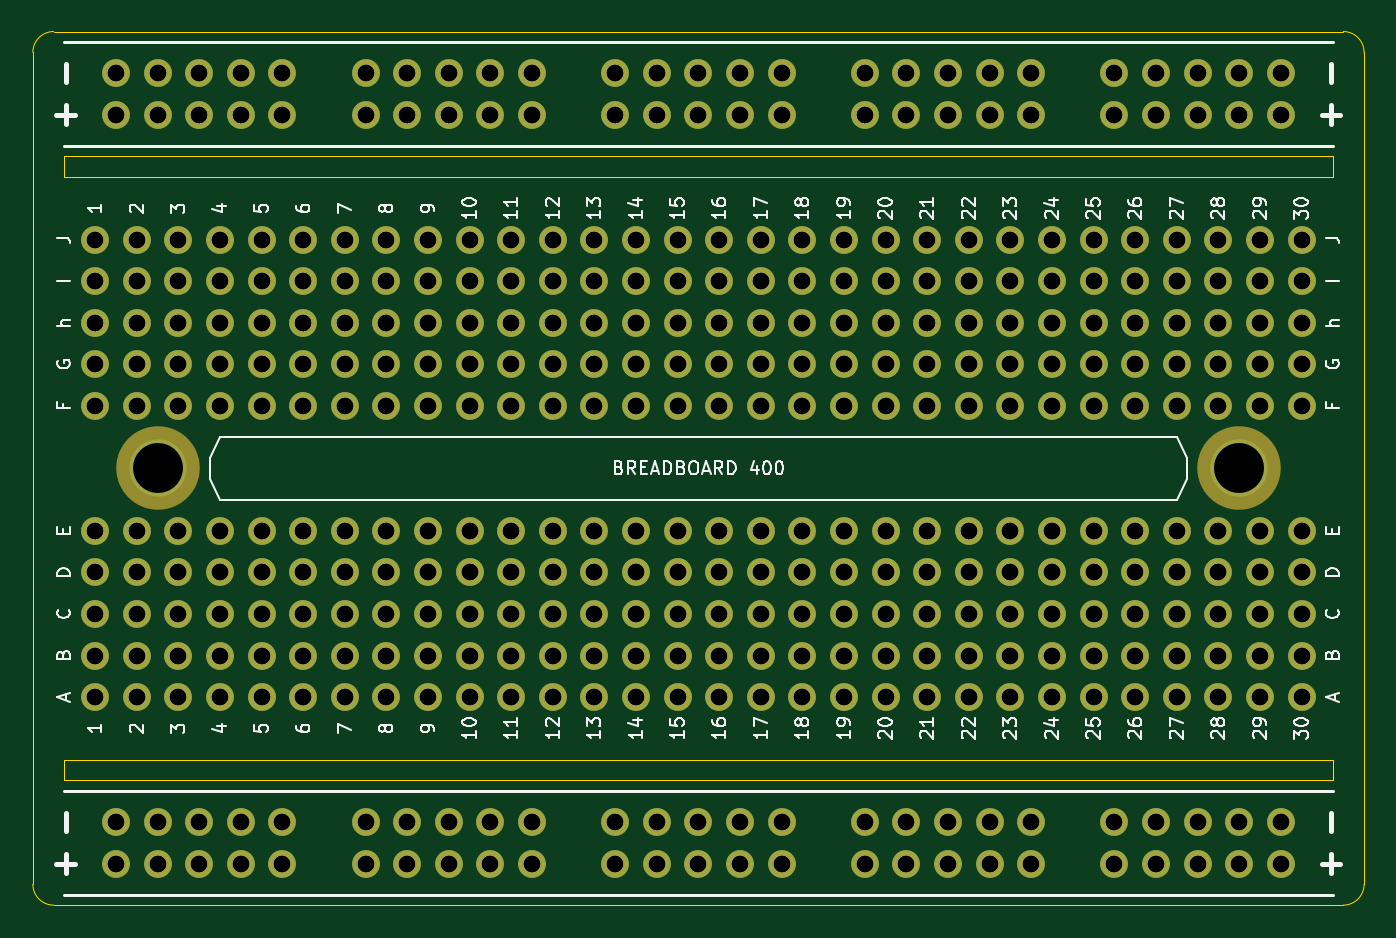
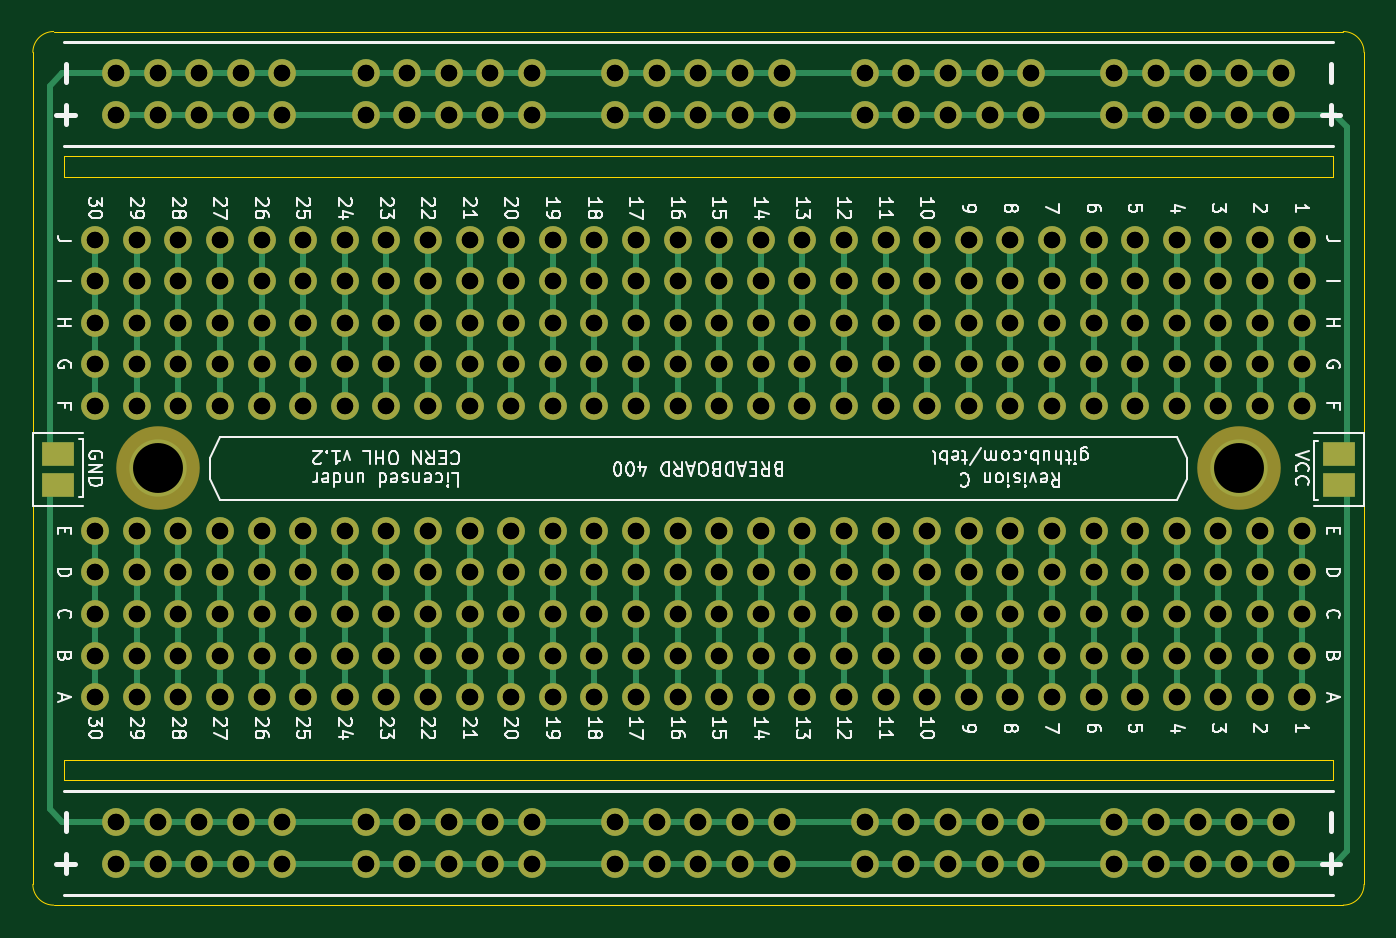
Circuit board: 12 layer files. Board 81.3 x 53.3 mm.
- bottom_copper: Breadboard 400-B_Cu.gbl (28828 bytes)
- bottom_mask: Breadboard 400-B_Mask.gbs (10843 bytes)
- paste: Breadboard 400-B_Paste.gbp (632 bytes)
- bottom_silk: Breadboard 400-B_SilkS.gbo (58552 bytes)
- outline: Breadboard 400-Edge_Cuts.gm1 (1381 bytes)
- top_copper: Breadboard 400-F_Cu.gtl (10803 bytes)
- top_mask: Breadboard 400-F_Mask.gts (10707 bytes)
- paste: Breadboard 400-F_Paste.gtp (496 bytes)
- top_silk: Breadboard 400-F_SilkS.gto (44111 bytes)
- drill: Breadboard 400-NPTH.drl (70 bytes)
- drill: Breadboard 400-PTH.drl (5642 bytes)
- drill: Breadboard 400.drl (5902 bytes)

=== bottom_copper: Breadboard 400-B_Cu.gbl (28828 bytes, source omitted) ===
=== bottom_mask: Breadboard 400-B_Mask.gbs (10843 bytes, source omitted) ===
=== paste: Breadboard 400-B_Paste.gbp ===
G04 #@! TF.GenerationSoftware,KiCad,Pcbnew,(5.1.8)-1*
G04 #@! TF.CreationDate,2021-02-07T23:28:03+01:00*
G04 #@! TF.ProjectId,Breadboard 400,42726561-6462-46f6-9172-64203430302e,rev?*
G04 #@! TF.SameCoordinates,Original*
G04 #@! TF.FileFunction,Paste,Bot*
G04 #@! TF.FilePolarity,Positive*
%FSLAX46Y46*%
G04 Gerber Fmt 4.6, Leading zero omitted, Abs format (unit mm)*
G04 Created by KiCad (PCBNEW (5.1.8)-1) date 2021-02-07 23:28:03*
%MOMM*%
%LPD*%
G01*
G04 APERTURE LIST*
%ADD10R,2.000000X1.500000*%
G04 APERTURE END LIST*
D10*
X84074000Y-96266000D03*
X84074000Y-94361000D03*
X162306000Y-96266000D03*
X162306000Y-94361000D03*
M02*

=== bottom_silk: Breadboard 400-B_SilkS.gbo (58552 bytes, source omitted) ===
=== outline: Breadboard 400-Edge_Cuts.gm1 ===
G04 #@! TF.GenerationSoftware,KiCad,Pcbnew,(5.1.5)-3*
G04 #@! TF.CreationDate,2020-11-06T20:31:39+01:00*
G04 #@! TF.ProjectId,Breadboard 400,42726561-6462-46f6-9172-64203430302e,rev?*
G04 #@! TF.SameCoordinates,Original*
G04 #@! TF.FileFunction,Profile,NP*
%FSLAX46Y46*%
G04 Gerber Fmt 4.6, Leading zero omitted, Abs format (unit mm)*
G04 Created by KiCad (PCBNEW (5.1.5)-3) date 2020-11-06 20:31:39*
%MOMM*%
%LPD*%
G04 APERTURE LIST*
%ADD10C,0.050000*%
G04 APERTURE END LIST*
D10*
X161925000Y-77470000D02*
X84455000Y-77470000D01*
X161925000Y-76200000D02*
X161925000Y-77470000D01*
X84455000Y-76200000D02*
X161925000Y-76200000D01*
X84455000Y-77470000D02*
X84455000Y-76200000D01*
X84455000Y-114300000D02*
X84455000Y-113030000D01*
X161925000Y-114300000D02*
X84455000Y-114300000D01*
X161925000Y-113030000D02*
X161925000Y-114300000D01*
X84455000Y-113030000D02*
X161925000Y-113030000D01*
X83820000Y-121920000D02*
G75*
G02X82550000Y-120650000I0J1270000D01*
G01*
X163830000Y-120650000D02*
G75*
G02X162560000Y-121920000I-1270000J0D01*
G01*
X162560000Y-68580000D02*
G75*
G02X163830000Y-69850000I0J-1270000D01*
G01*
X82550000Y-69850000D02*
G75*
G02X83820000Y-68580000I1270000J0D01*
G01*
X163830000Y-120650000D02*
X163830000Y-69850000D01*
X82550000Y-69850000D02*
X82550000Y-120650000D01*
X162560000Y-68580000D02*
X83820000Y-68580000D01*
X162560000Y-121920000D02*
X83820000Y-121920000D01*
M02*

=== top_copper: Breadboard 400-F_Cu.gtl (10803 bytes, source omitted) ===
=== top_mask: Breadboard 400-F_Mask.gts (10707 bytes, source omitted) ===
=== paste: Breadboard 400-F_Paste.gtp ===
G04 #@! TF.GenerationSoftware,KiCad,Pcbnew,(5.1.5)-3*
G04 #@! TF.CreationDate,2020-11-06T20:31:39+01:00*
G04 #@! TF.ProjectId,Breadboard 400,42726561-6462-46f6-9172-64203430302e,rev?*
G04 #@! TF.SameCoordinates,Original*
G04 #@! TF.FileFunction,Paste,Top*
G04 #@! TF.FilePolarity,Positive*
%FSLAX46Y46*%
G04 Gerber Fmt 4.6, Leading zero omitted, Abs format (unit mm)*
G04 Created by KiCad (PCBNEW (5.1.5)-3) date 2020-11-06 20:31:39*
%MOMM*%
%LPD*%
G04 APERTURE LIST*
G04 APERTURE END LIST*
M02*

=== top_silk: Breadboard 400-F_SilkS.gto (44111 bytes, source omitted) ===
=== drill: Breadboard 400-NPTH.drl ===
M48
INCH,TZ
T1C0.1200
%
G90
G05
T1
X61500Y-37500
X35500Y-37500
T0
M30

=== drill: Breadboard 400-PTH.drl ===
M48
INCH,TZ
T1C0.0394
%
G90
G05
T1
X43000Y-32000
X43000Y-33000
X43000Y-34000
X43000Y-35000
X43000Y-36000
X43000Y-39000
X43000Y-40000
X43000Y-41000
X43000Y-42000
X43000Y-43000
X44000Y-32000
X44000Y-33000
X44000Y-34000
X44000Y-35000
X44000Y-36000
X44000Y-39000
X44000Y-40000
X44000Y-41000
X44000Y-42000
X44000Y-43000
X40000Y-32000
X40000Y-33000
X40000Y-34000
X40000Y-35000
X40000Y-36000
X40000Y-39000
X40000Y-40000
X40000Y-41000
X40000Y-42000
X40000Y-43000
X46000Y-32000
X46000Y-33000
X46000Y-34000
X46000Y-35000
X46000Y-36000
X46000Y-39000
X46000Y-40000
X46000Y-41000
X46000Y-42000
X46000Y-43000
X55000Y-32000
X55000Y-33000
X55000Y-34000
X55000Y-35000
X55000Y-36000
X55000Y-39000
X55000Y-40000
X55000Y-41000
X55000Y-42000
X55000Y-43000
X48000Y-32000
X48000Y-33000
X48000Y-34000
X48000Y-35000
X48000Y-36000
X48000Y-39000
X48000Y-40000
X48000Y-41000
X48000Y-42000
X48000Y-43000
X45000Y-32000
X45000Y-33000
X45000Y-34000
X45000Y-35000
X45000Y-36000
X45000Y-39000
X45000Y-40000
X45000Y-41000
X45000Y-42000
X45000Y-43000
X58500Y-28000
X58500Y-29000
X59500Y-28000
X59500Y-29000
X60500Y-28000
X60500Y-29000
X61500Y-28000
X61500Y-29000
X62500Y-28000
X62500Y-29000
X42000Y-32000
X42000Y-33000
X42000Y-34000
X42000Y-35000
X42000Y-36000
X42000Y-39000
X42000Y-40000
X42000Y-41000
X42000Y-42000
X42000Y-43000
X57000Y-32000
X57000Y-33000
X57000Y-34000
X57000Y-35000
X57000Y-36000
X57000Y-39000
X57000Y-40000
X57000Y-41000
X57000Y-42000
X57000Y-43000
X52000Y-32000
X52000Y-33000
X52000Y-34000
X52000Y-35000
X52000Y-36000
X52000Y-39000
X52000Y-40000
X52000Y-41000
X52000Y-42000
X52000Y-43000
X52500Y-28000
X52500Y-29000
X53500Y-28000
X53500Y-29000
X54500Y-28000
X54500Y-29000
X55500Y-28000
X55500Y-29000
X56500Y-28000
X56500Y-29000
X35000Y-32000
X35000Y-33000
X35000Y-34000
X35000Y-35000
X35000Y-36000
X35000Y-39000
X35000Y-40000
X35000Y-41000
X35000Y-42000
X35000Y-43000
X34000Y-32000
X34000Y-33000
X34000Y-34000
X34000Y-35000
X34000Y-36000
X34000Y-39000
X34000Y-40000
X34000Y-41000
X34000Y-42000
X34000Y-43000
X38000Y-32000
X38000Y-33000
X38000Y-34000
X38000Y-35000
X38000Y-36000
X38000Y-39000
X38000Y-40000
X38000Y-41000
X38000Y-42000
X38000Y-43000
X60000Y-32000
X60000Y-33000
X60000Y-34000
X60000Y-35000
X60000Y-36000
X60000Y-39000
X60000Y-40000
X60000Y-41000
X60000Y-42000
X60000Y-43000
X53000Y-32000
X53000Y-33000
X53000Y-34000
X53000Y-35000
X53000Y-36000
X53000Y-39000
X53000Y-40000
X53000Y-41000
X53000Y-42000
X53000Y-43000
X51000Y-32000
X51000Y-33000
X51000Y-34000
X51000Y-35000
X51000Y-36000
X51000Y-39000
X51000Y-40000
X51000Y-41000
X51000Y-42000
X51000Y-43000
X47000Y-32000
X47000Y-33000
X47000Y-34000
X47000Y-35000
X47000Y-36000
X47000Y-39000
X47000Y-40000
X47000Y-41000
X47000Y-42000
X47000Y-43000
X58500Y-46000
X58500Y-47000
X59500Y-46000
X59500Y-47000
X60500Y-46000
X60500Y-47000
X61500Y-46000
X61500Y-47000
X62500Y-46000
X62500Y-47000
X36000Y-32000
X36000Y-33000
X36000Y-34000
X36000Y-35000
X36000Y-36000
X36000Y-39000
X36000Y-40000
X36000Y-41000
X36000Y-42000
X36000Y-43000
X63000Y-32000
X63000Y-33000
X63000Y-34000
X63000Y-35000
X63000Y-36000
X63000Y-39000
X63000Y-40000
X63000Y-41000
X63000Y-42000
X63000Y-43000
X34500Y-46000
X34500Y-47000
X35500Y-46000
X35500Y-47000
X36500Y-46000
X36500Y-47000
X37500Y-46000
X37500Y-47000
X38500Y-46000
X38500Y-47000
X39000Y-32000
X39000Y-33000
X39000Y-34000
X39000Y-35000
X39000Y-36000
X39000Y-39000
X39000Y-40000
X39000Y-41000
X39000Y-42000
X39000Y-43000
X58000Y-32000
X58000Y-33000
X58000Y-34000
X58000Y-35000
X58000Y-36000
X58000Y-39000
X58000Y-40000
X58000Y-41000
X58000Y-42000
X58000Y-43000
X46500Y-28000
X46500Y-29000
X47500Y-28000
X47500Y-29000
X48500Y-28000
X48500Y-29000
X49500Y-28000
X49500Y-29000
X50500Y-28000
X50500Y-29000
X56000Y-32000
X56000Y-33000
X56000Y-34000
X56000Y-35000
X56000Y-36000
X56000Y-39000
X56000Y-40000
X56000Y-41000
X56000Y-42000
X56000Y-43000
X41000Y-32000
X41000Y-33000
X41000Y-34000
X41000Y-35000
X41000Y-36000
X41000Y-39000
X41000Y-40000
X41000Y-41000
X41000Y-42000
X41000Y-43000
X46500Y-46000
X46500Y-47000
X47500Y-46000
X47500Y-47000
X48500Y-46000
X48500Y-47000
X49500Y-46000
X49500Y-47000
X50500Y-46000
X50500Y-47000
X59000Y-32000
X59000Y-33000
X59000Y-34000
X59000Y-35000
X59000Y-36000
X59000Y-39000
X59000Y-40000
X59000Y-41000
X59000Y-42000
X59000Y-43000
X49000Y-32000
X49000Y-33000
X49000Y-34000
X49000Y-35000
X49000Y-36000
X49000Y-39000
X49000Y-40000
X49000Y-41000
X49000Y-42000
X49000Y-43000
X52500Y-46000
X52500Y-47000
X53500Y-46000
X53500Y-47000
X54500Y-46000
X54500Y-47000
X55500Y-46000
X55500Y-47000
X56500Y-46000
X56500Y-47000
X34500Y-28000
X34500Y-29000
X35500Y-28000
X35500Y-29000
X36500Y-28000
X36500Y-29000
X37500Y-28000
X37500Y-29000
X38500Y-28000
X38500Y-29000
X62000Y-32000
X62000Y-33000
X62000Y-34000
X62000Y-35000
X62000Y-36000
X62000Y-39000
X62000Y-40000
X62000Y-41000
X62000Y-42000
X62000Y-43000
X61000Y-32000
X61000Y-33000
X61000Y-34000
X61000Y-35000
X61000Y-36000
X61000Y-39000
X61000Y-40000
X61000Y-41000
X61000Y-42000
X61000Y-43000
X54000Y-32000
X54000Y-33000
X54000Y-34000
X54000Y-35000
X54000Y-36000
X54000Y-39000
X54000Y-40000
X54000Y-41000
X54000Y-42000
X54000Y-43000
X40500Y-46000
X40500Y-47000
X41500Y-46000
X41500Y-47000
X42500Y-46000
X42500Y-47000
X43500Y-46000
X43500Y-47000
X44500Y-46000
X44500Y-47000
X37000Y-32000
X37000Y-33000
X37000Y-34000
X37000Y-35000
X37000Y-36000
X37000Y-39000
X37000Y-40000
X37000Y-41000
X37000Y-42000
X37000Y-43000
X40500Y-28000
X40500Y-29000
X41500Y-28000
X41500Y-29000
X42500Y-28000
X42500Y-29000
X43500Y-28000
X43500Y-29000
X44500Y-28000
X44500Y-29000
X50000Y-32000
X50000Y-33000
X50000Y-34000
X50000Y-35000
X50000Y-36000
X50000Y-39000
X50000Y-40000
X50000Y-41000
X50000Y-42000
X50000Y-43000
T0
M30

=== drill: Breadboard 400.drl ===
M48
; DRILL file {KiCad (5.1.5)-3} date 06/11/2020 20:31:42
; FORMAT={2:4/ absolute / inch / suppress leading zeros}
; #@! TF.CreationDate,2020-11-06T20:31:42+01:00
; #@! TF.GenerationSoftware,Kicad,Pcbnew,(5.1.5)-3
FMAT,2
INCH,TZ
T1C0.0394
T2C0.0984
%
G90
G05
T1
X51000Y-32000
X51000Y-33000
X51000Y-34000
X51000Y-35000
X51000Y-36000
X51000Y-39000
X51000Y-40000
X51000Y-41000
X51000Y-42000
X51000Y-43000
X40500Y-28000
X40500Y-29000
X41500Y-28000
X41500Y-29000
X42500Y-28000
X42500Y-29000
X43500Y-28000
X43500Y-29000
X44500Y-28000
X44500Y-29000
X42000Y-32000
X42000Y-33000
X42000Y-34000
X42000Y-35000
X42000Y-36000
X42000Y-39000
X42000Y-40000
X42000Y-41000
X42000Y-42000
X42000Y-43000
X39000Y-32000
X39000Y-33000
X39000Y-34000
X39000Y-35000
X39000Y-36000
X39000Y-39000
X39000Y-40000
X39000Y-41000
X39000Y-42000
X39000Y-43000
X52500Y-28000
X52500Y-29000
X53500Y-28000
X53500Y-29000
X54500Y-28000
X54500Y-29000
X55500Y-28000
X55500Y-29000
X56500Y-28000
X56500Y-29000
X52500Y-46000
X52500Y-47000
X53500Y-46000
X53500Y-47000
X54500Y-46000
X54500Y-47000
X55500Y-46000
X55500Y-47000
X56500Y-46000
X56500Y-47000
X46500Y-28000
X46500Y-29000
X47500Y-28000
X47500Y-29000
X48500Y-28000
X48500Y-29000
X49500Y-28000
X49500Y-29000
X50500Y-28000
X50500Y-29000
X54000Y-32000
X54000Y-33000
X54000Y-34000
X54000Y-35000
X54000Y-36000
X54000Y-39000
X54000Y-40000
X54000Y-41000
X54000Y-42000
X54000Y-43000
X55000Y-32000
X55000Y-33000
X55000Y-34000
X55000Y-35000
X55000Y-36000
X55000Y-39000
X55000Y-40000
X55000Y-41000
X55000Y-42000
X55000Y-43000
X43000Y-32000
X43000Y-33000
X43000Y-34000
X43000Y-35000
X43000Y-36000
X43000Y-39000
X43000Y-40000
X43000Y-41000
X43000Y-42000
X43000Y-43000
X45000Y-32000
X45000Y-33000
X45000Y-34000
X45000Y-35000
X45000Y-36000
X45000Y-39000
X45000Y-40000
X45000Y-41000
X45000Y-42000
X45000Y-43000
X63000Y-32000
X63000Y-33000
X63000Y-34000
X63000Y-35000
X63000Y-36000
X63000Y-39000
X63000Y-40000
X63000Y-41000
X63000Y-42000
X63000Y-43000
X62000Y-32000
X62000Y-33000
X62000Y-34000
X62000Y-35000
X62000Y-36000
X62000Y-39000
X62000Y-40000
X62000Y-41000
X62000Y-42000
X62000Y-43000
X37000Y-32000
X37000Y-33000
X37000Y-34000
X37000Y-35000
X37000Y-36000
X37000Y-39000
X37000Y-40000
X37000Y-41000
X37000Y-42000
X37000Y-43000
X44000Y-32000
X44000Y-33000
X44000Y-34000
X44000Y-35000
X44000Y-36000
X44000Y-39000
X44000Y-40000
X44000Y-41000
X44000Y-42000
X44000Y-43000
X58500Y-46000
X58500Y-47000
X59500Y-46000
X59500Y-47000
X60500Y-46000
X60500Y-47000
X61500Y-46000
X61500Y-47000
X62500Y-46000
X62500Y-47000
X47000Y-32000
X47000Y-33000
X47000Y-34000
X47000Y-35000
X47000Y-36000
X47000Y-39000
X47000Y-40000
X47000Y-41000
X47000Y-42000
X47000Y-43000
X60000Y-32000
X60000Y-33000
X60000Y-34000
X60000Y-35000
X60000Y-36000
X60000Y-39000
X60000Y-40000
X60000Y-41000
X60000Y-42000
X60000Y-43000
X61000Y-32000
X61000Y-33000
X61000Y-34000
X61000Y-35000
X61000Y-36000
X61000Y-39000
X61000Y-40000
X61000Y-41000
X61000Y-42000
X61000Y-43000
X35000Y-32000
X35000Y-33000
X35000Y-34000
X35000Y-35000
X35000Y-36000
X35000Y-39000
X35000Y-40000
X35000Y-41000
X35000Y-42000
X35000Y-43000
X49000Y-32000
X49000Y-33000
X49000Y-34000
X49000Y-35000
X49000Y-36000
X49000Y-39000
X49000Y-40000
X49000Y-41000
X49000Y-42000
X49000Y-43000
X50000Y-32000
X50000Y-33000
X50000Y-34000
X50000Y-35000
X50000Y-36000
X50000Y-39000
X50000Y-40000
X50000Y-41000
X50000Y-42000
X50000Y-43000
X34500Y-46000
X34500Y-47000
X35500Y-46000
X35500Y-47000
X36500Y-46000
X36500Y-47000
X37500Y-46000
X37500Y-47000
X38500Y-46000
X38500Y-47000
X52000Y-32000
X52000Y-33000
X52000Y-34000
X52000Y-35000
X52000Y-36000
X52000Y-39000
X52000Y-40000
X52000Y-41000
X52000Y-42000
X52000Y-43000
X56000Y-32000
X56000Y-33000
X56000Y-34000
X56000Y-35000
X56000Y-36000
X56000Y-39000
X56000Y-40000
X56000Y-41000
X56000Y-42000
X56000Y-43000
X57000Y-32000
X57000Y-33000
X57000Y-34000
X57000Y-35000
X57000Y-36000
X57000Y-39000
X57000Y-40000
X57000Y-41000
X57000Y-42000
X57000Y-43000
X36000Y-32000
X36000Y-33000
X36000Y-34000
X36000Y-35000
X36000Y-36000
X36000Y-39000
X36000Y-40000
X36000Y-41000
X36000Y-42000
X36000Y-43000
X41000Y-32000
X41000Y-33000
X41000Y-34000
X41000Y-35000
X41000Y-36000
X41000Y-39000
X41000Y-40000
X41000Y-41000
X41000Y-42000
X41000Y-43000
X58500Y-28000
X58500Y-29000
X59500Y-28000
X59500Y-29000
X60500Y-28000
X60500Y-29000
X61500Y-28000
X61500Y-29000
X62500Y-28000
X62500Y-29000
X40500Y-46000
X40500Y-47000
X41500Y-46000
X41500Y-47000
X42500Y-46000
X42500Y-47000
X43500Y-46000
X43500Y-47000
X44500Y-46000
X44500Y-47000
X59000Y-32000
X59000Y-33000
X59000Y-34000
X59000Y-35000
X59000Y-36000
X59000Y-39000
X59000Y-40000
X59000Y-41000
X59000Y-42000
X59000Y-43000
X58000Y-32000
X58000Y-33000
X58000Y-34000
X58000Y-35000
X58000Y-36000
X58000Y-39000
X58000Y-40000
X58000Y-41000
X58000Y-42000
X58000Y-43000
X46000Y-32000
X46000Y-33000
X46000Y-34000
X46000Y-35000
X46000Y-36000
X46000Y-39000
X46000Y-40000
X46000Y-41000
X46000Y-42000
X46000Y-43000
X34000Y-32000
X34000Y-33000
X34000Y-34000
X34000Y-35000
X34000Y-36000
X34000Y-39000
X34000Y-40000
X34000Y-41000
X34000Y-42000
X34000Y-43000
X38000Y-32000
X38000Y-33000
X38000Y-34000
X38000Y-35000
X38000Y-36000
X38000Y-39000
X38000Y-40000
X38000Y-41000
X38000Y-42000
X38000Y-43000
X53000Y-32000
X53000Y-33000
X53000Y-34000
X53000Y-35000
X53000Y-36000
X53000Y-39000
X53000Y-40000
X53000Y-41000
X53000Y-42000
X53000Y-43000
X34500Y-28000
X34500Y-29000
X35500Y-28000
X35500Y-29000
X36500Y-28000
X36500Y-29000
X37500Y-28000
X37500Y-29000
X38500Y-28000
X38500Y-29000
X48000Y-32000
X48000Y-33000
X48000Y-34000
X48000Y-35000
X48000Y-36000
X48000Y-39000
X48000Y-40000
X48000Y-41000
X48000Y-42000
X48000Y-43000
X40000Y-32000
X40000Y-33000
X40000Y-34000
X40000Y-35000
X40000Y-36000
X40000Y-39000
X40000Y-40000
X40000Y-41000
X40000Y-42000
X40000Y-43000
X46500Y-46000
X46500Y-47000
X47500Y-46000
X47500Y-47000
X48500Y-46000
X48500Y-47000
X49500Y-46000
X49500Y-47000
X50500Y-46000
X50500Y-47000
T2
X35500Y-37500
X61500Y-37500
T0
M30
